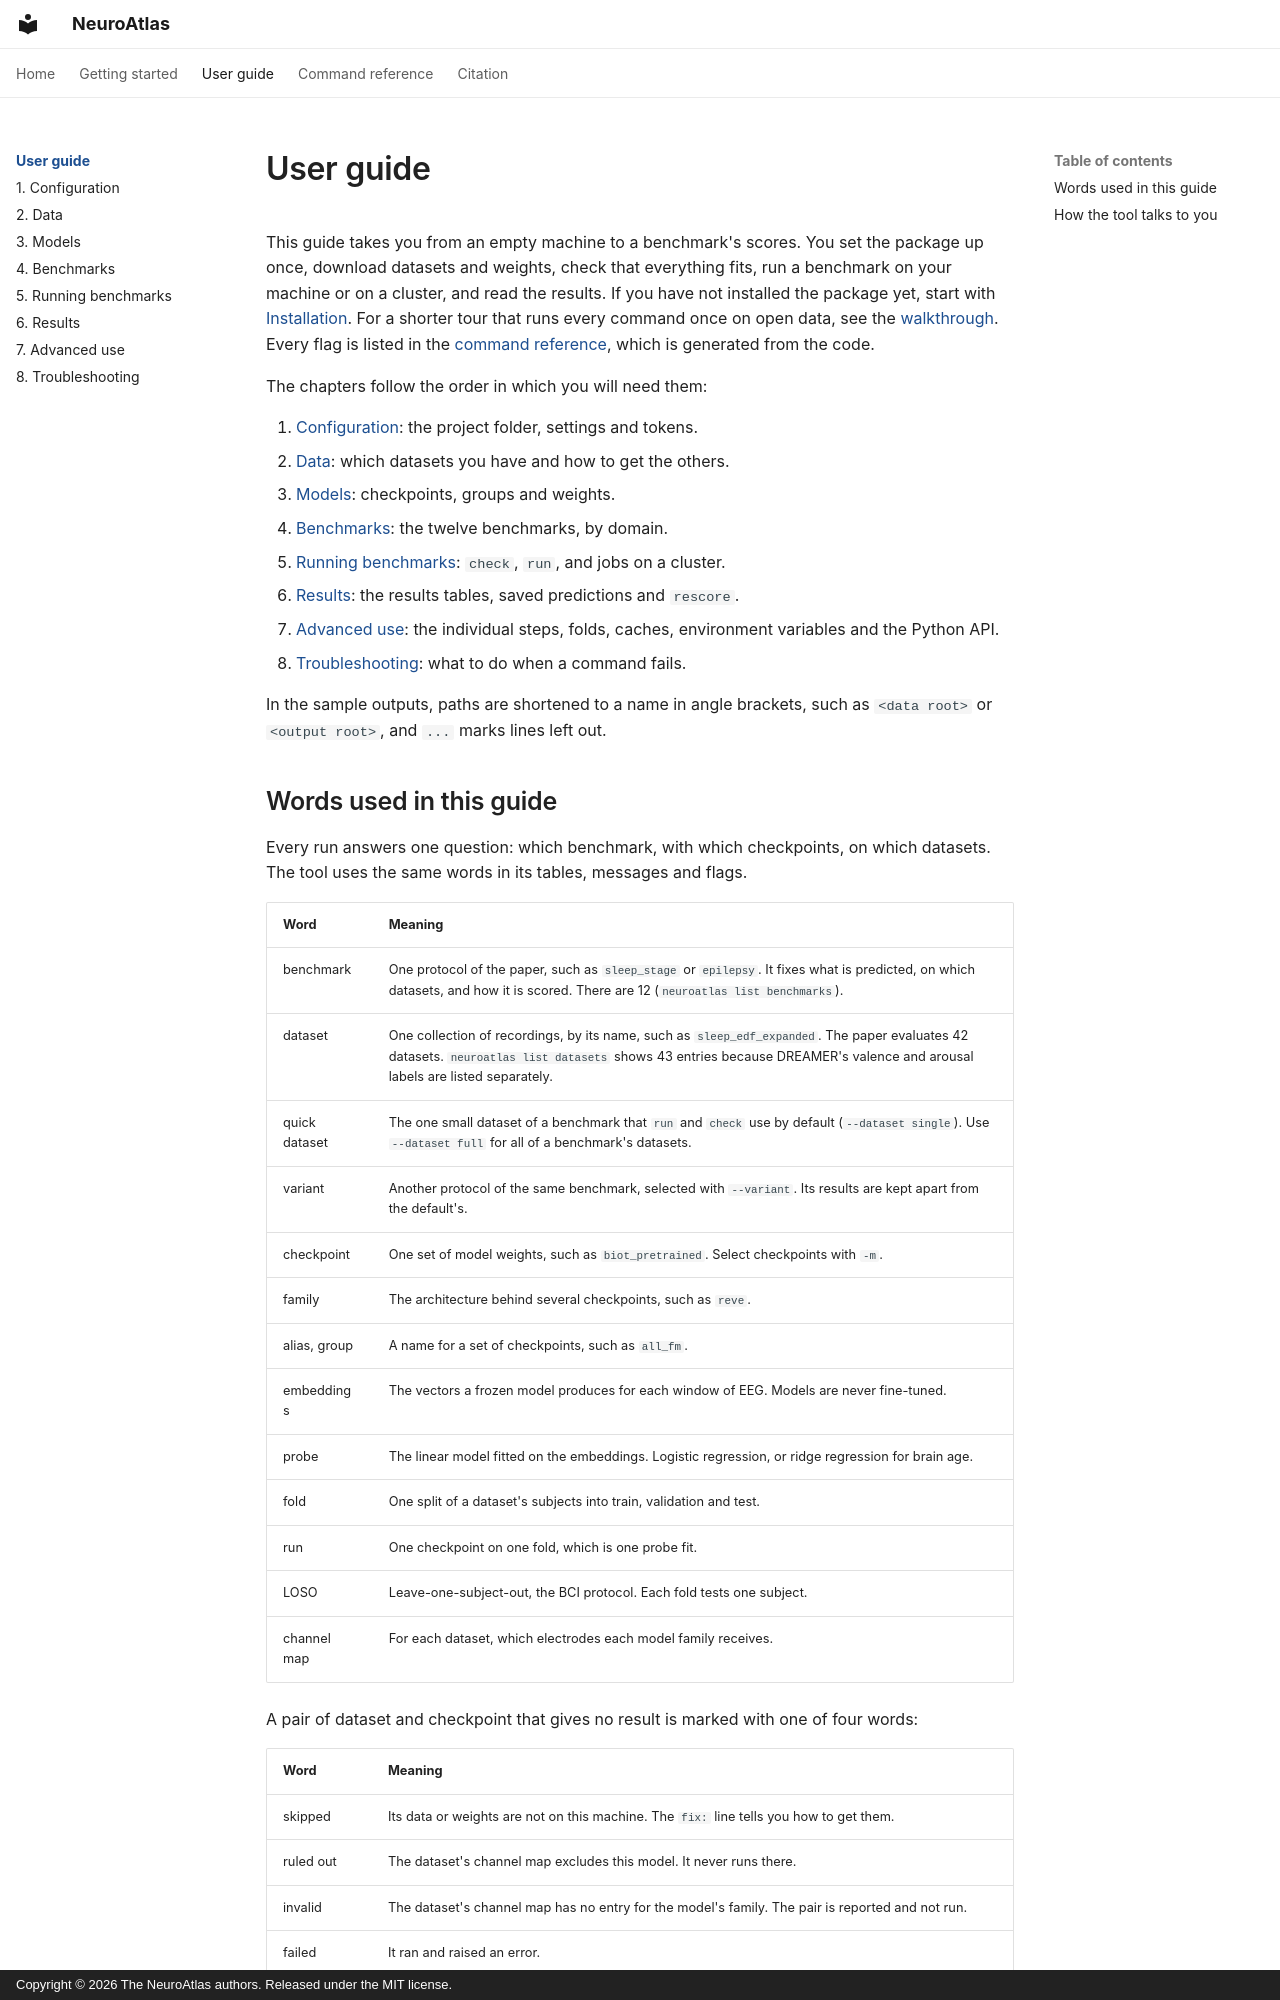

repository: kkontras/NeuroAtlas · page: guide/index.html · generator: mkdocs · copyright: Copyright © 2026 The NeuroAtlas authors. Released under the MIT license.

# User guide

This guide takes you from an empty machine to a benchmark's scores. You set the package up once,
download datasets and weights, check that everything fits, run a benchmark on your machine or on
a cluster, and read the results. If you have not installed the package yet, start with
[Installation](../getting-started/installation.md). For a shorter tour that runs every command
once on open data, see the [walkthrough](../getting-started/walkthrough.md). Every flag is listed
in the [command reference](../reference/index.md), which is generated from the code.

The chapters follow the order in which you will need them:

1. [Configuration](configuration.md): the project folder, settings and tokens.
2. [Data](data.md): which datasets you have and how to get the others.
3. [Models](models.md): checkpoints, groups and weights.
4. [Benchmarks](benchmarks.md): the twelve benchmarks, by domain.
5. [Running benchmarks](running.md): `check`, `run`, and jobs on a cluster.
6. [Results](results.md): the results tables, saved predictions and `rescore`.
7. [Advanced use](advanced.md): the individual steps, folds, caches, environment variables and
   the Python API.
8. [Troubleshooting](troubleshooting.md): what to do when a command fails.

In the sample outputs, paths are shortened to a name in angle brackets, such as `<data root>` or
`<output root>`, and `...` marks lines left out.
